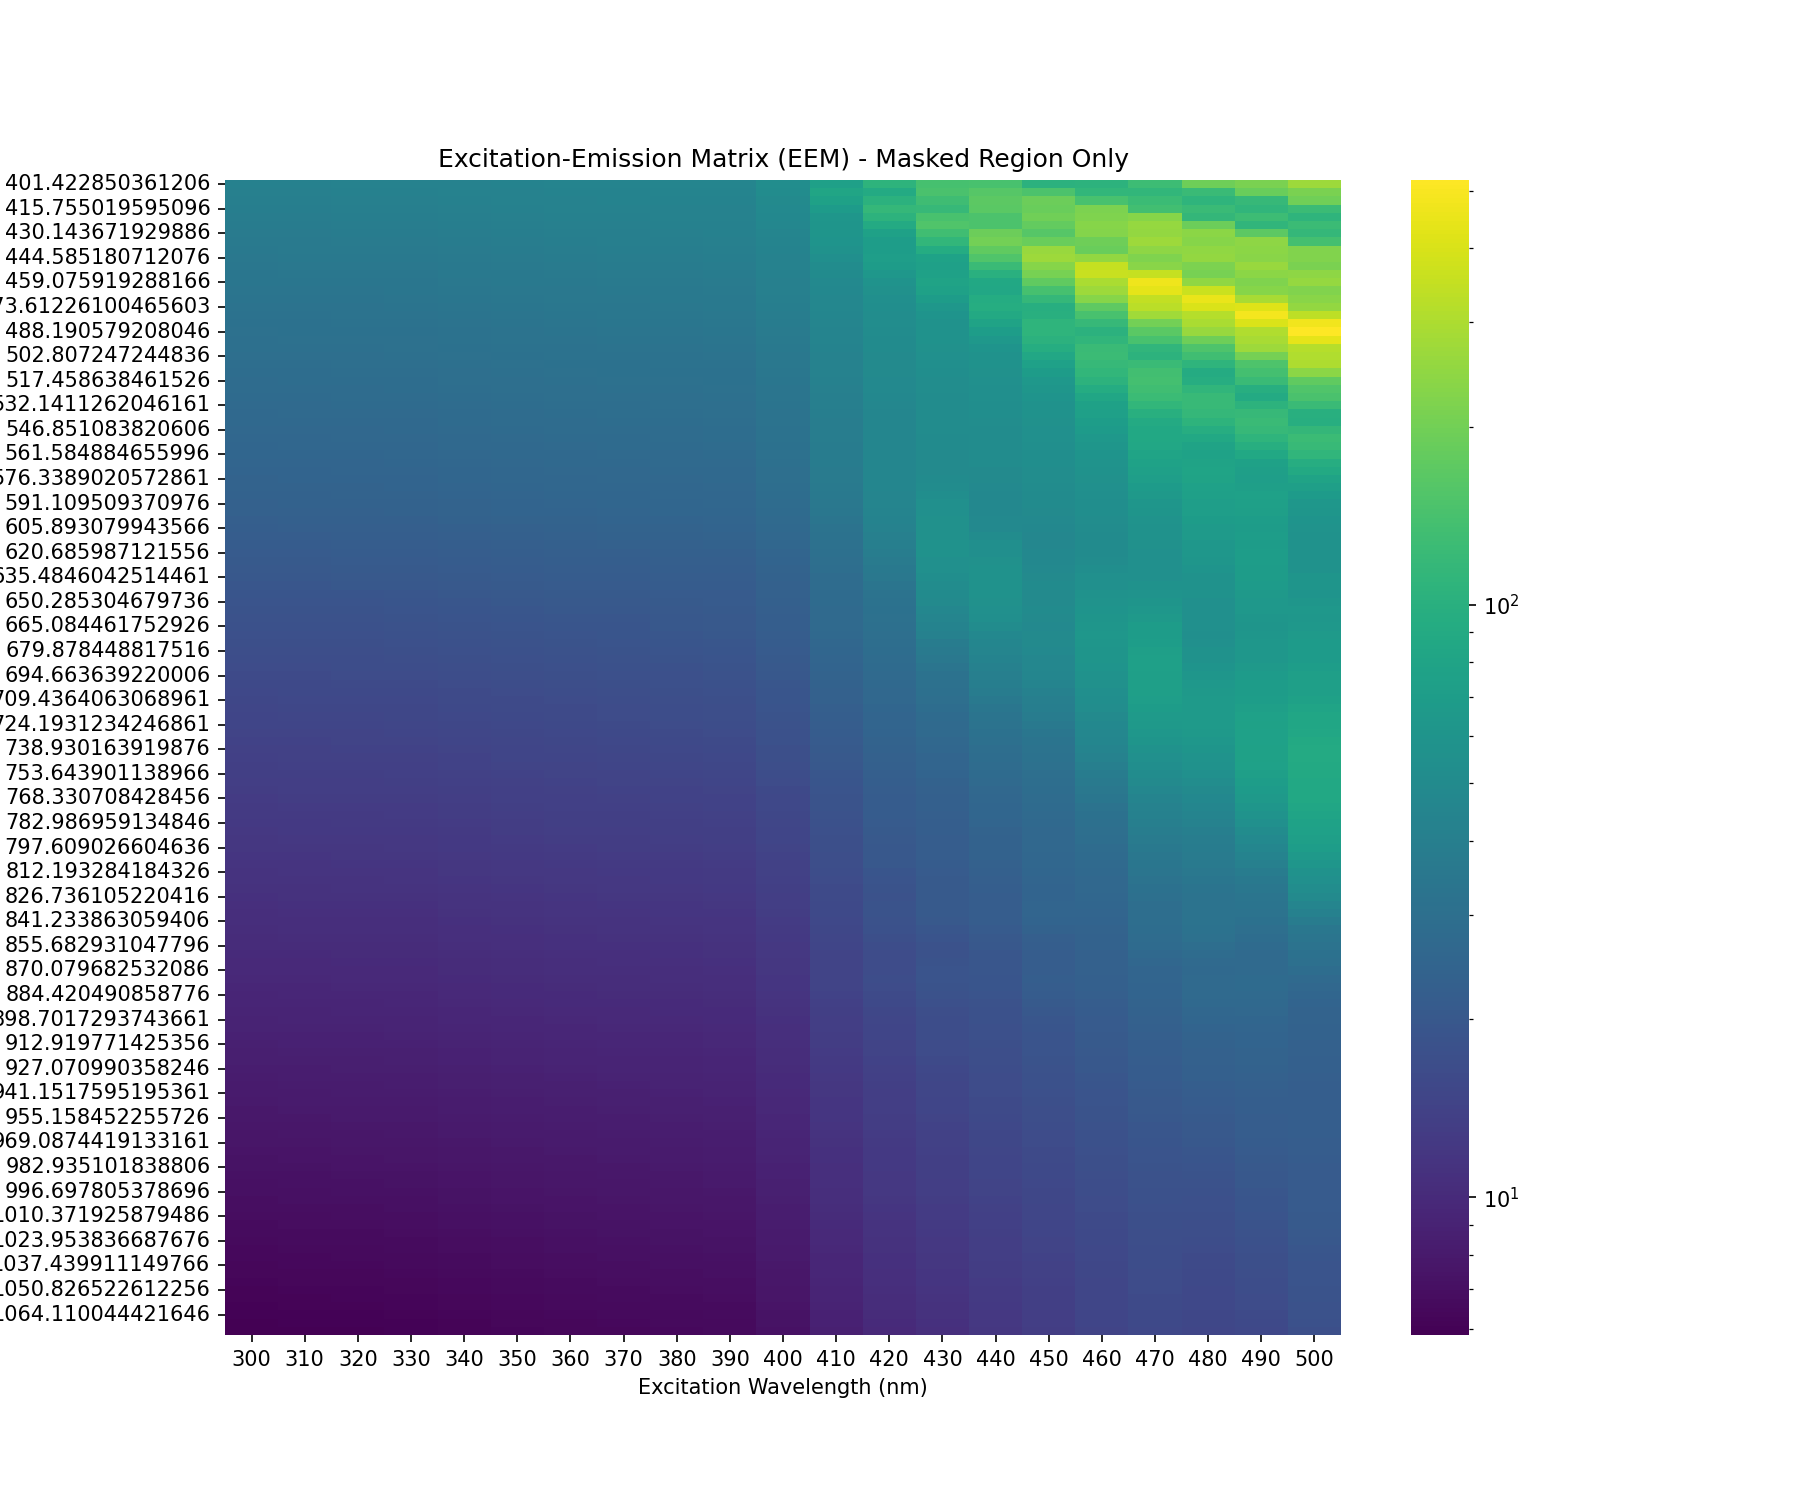

The file beside this chart, header and first rows:
Excitation, Emission, Intensity
300, 401.4, 41.45
300, 406.2, 40.75
300, 411, 40.04
300, 415.8, 39.39
300, 420.5, 38.64
300, 425.3, 38
300, 430.1, 37.34
300, 435, 36.78
300, 439.8, 36.26
300, 444.6, 35.56
300, 449.4, 34.95
300, 454.2, 34.38
300, 459.1, 33.87
300, 463.9, 33.31
300, 468.8, 32.71
300, 473.6, 32.23
300, 478.5, 31.77
300, 483.3, 31.23
300, 488.2, 30.8
300, 493.1, 30.4
300, 497.9, 29.95
300, 502.8, 29.54
300, 507.7, 29.17
300, 512.6, 28.76
300, 517.5, 28.36
300, 522.3, 27.98
300, 527.2, 27.58
300, 532.1, 27.18
300, 537, 26.82
300, 541.9, 26.47
300, 546.9, 26.14
300, 551.8, 25.78
300, 556.7, 25.44
300, 561.6, 25.17
300, 566.5, 24.85
300, 571.4, 24.51
300, 576.3, 24.23
300, 581.3, 23.9
300, 586.2, 23.59
300, 591.1, 23.33
300, 596, 23.04
300, 601, 22.55
300, 605.9, 22.12
300, 610.8, 21.73
300, 615.8, 21.35
300, 620.7, 20.96
300, 625.6, 20.55
300, 630.6, 20.13
300, 635.5, 19.75
300, 640.4, 19.39
300, 645.4, 19.05
300, 650.3, 18.71
300, 655.2, 18.38
300, 660.2, 18.07
300, 665.1, 17.78
300, 670, 17.49
300, 674.9, 17.2
300, 679.9, 16.92
300, 684.8, 16.64
300, 689.7, 16.35
... 2,901 more rows
